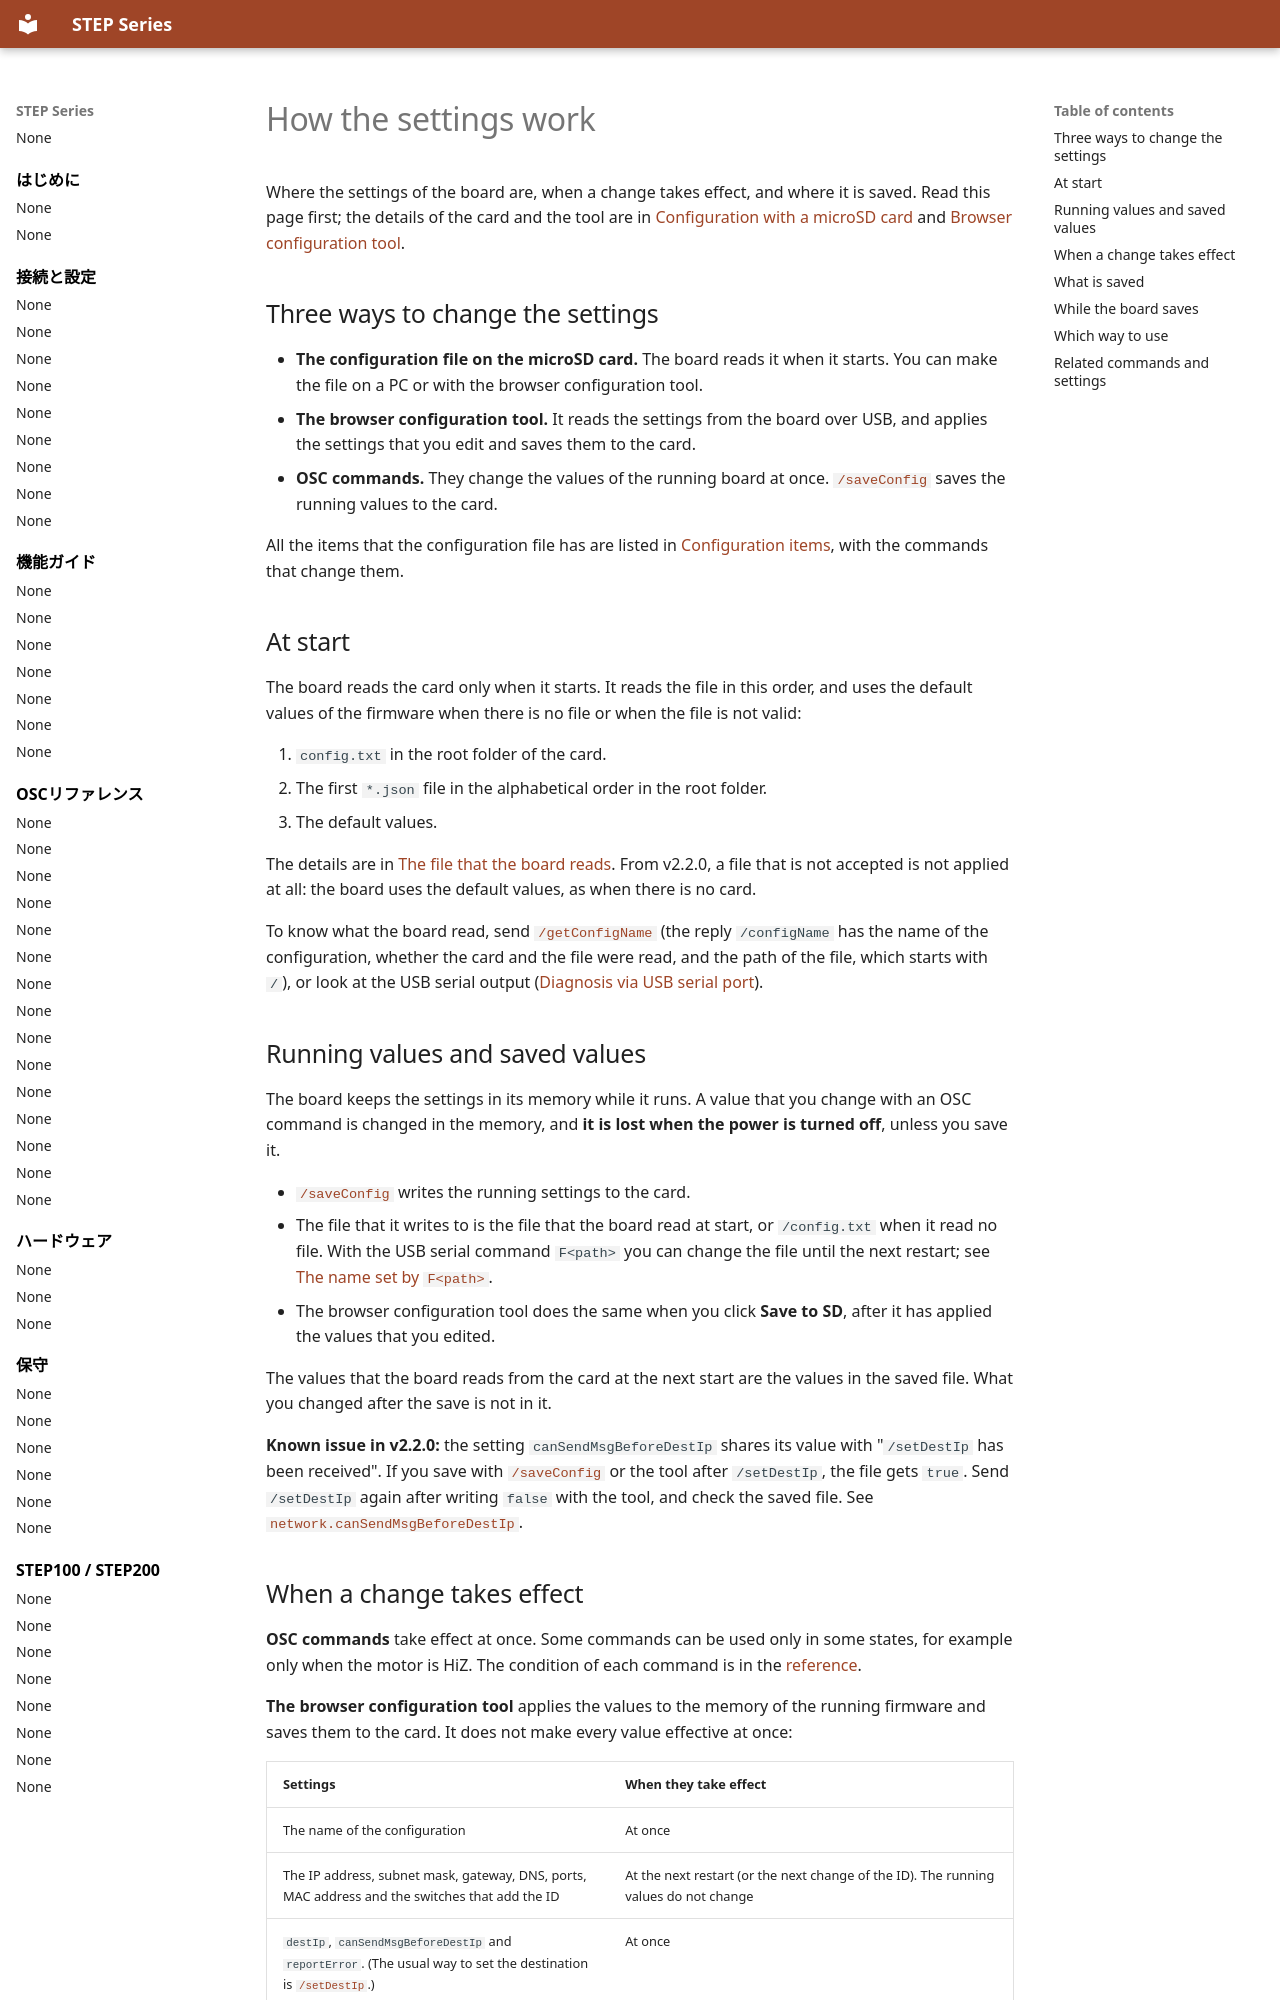

repository: ponoor/step-series-support · page: en/connections/how-settings-work/index.html · generator: mkdocs

---
title: How the settings work
---

# How the settings work

Where the settings of the board are, when a change takes effect, and where it is saved. Read this page first; the details of the card and the tool are in [Configuration with a microSD card](microsd-card.md) and [Browser configuration tool](browser-config-tool.md).

## Three ways to change the settings {#overview}

- **The configuration file on the microSD card.** The board reads it when it starts. You can make the file on a PC or with the browser configuration tool.
- **The browser configuration tool.** It reads the settings from the board over USB, and applies the settings that you edit and saves them to the card.
- **OSC commands.** They change the values of the running board at once. [`/saveConfig`](../reference/system-settings.md#saveconfig) saves the running values to the card.

All the items that the configuration file has are listed in [Configuration items](configuration-items.md), with the commands that change them.

## At start {#at-start}

The board reads the card only when it starts. It reads the file in this order, and uses the default values of the firmware when there is no file or when the file is not valid:

1. `config.txt` in the root folder of the card.
2. The first `*.json` file in the alphabetical order in the root folder.
3. The default values.

The details are in [The file that the board reads](microsd-card.md#files). From v2.2.0, a file that is not accepted is not applied at all: the board uses the default values, as when there is no card.

To know what the board read, send [`/getConfigName`](../reference/system-settings.md#getconfigname) (the reply `/configName` has the name of the configuration, whether the card and the file were read, and the path of the file, which starts with `/`), or look at the USB serial output ([Diagnosis via USB serial port](../maintenance/usb-serial-diagnosis.md)).

## Running values and saved values {#saved-values}

The board keeps the settings in its memory while it runs. A value that you change with an OSC command is changed in the memory, and **it is lost when the power is turned off**, unless you save it.

- [`/saveConfig`](../reference/system-settings.md#saveconfig) writes the running settings to the card.
- The file that it writes to is the file that the board read at start, or `/config.txt` when it read no file. With the USB serial command `F<path>` you can change the file until the next restart; see [The name set by `F<path>`](microsd-card.md#f-path).
- The browser configuration tool does the same when you click **Save to SD**, after it has applied the values that you edited.

The values that the board reads from the card at the next start are the values in the saved file. What you changed after the save is not in it.

**Known issue in v2.2.0:** the setting `canSendMsgBeforeDestIp` shares its value with "`/setDestIp` has been received". If you save with [`/saveConfig`](../reference/system-settings.md#saveconfig) or the tool after `/setDestIp`, the file gets `true`. Send `/setDestIp` again after writing `false` with the tool, and check the saved file. See [`network.canSendMsgBeforeDestIp`](configuration-items.md#network-cansendmsgbeforedestip).
